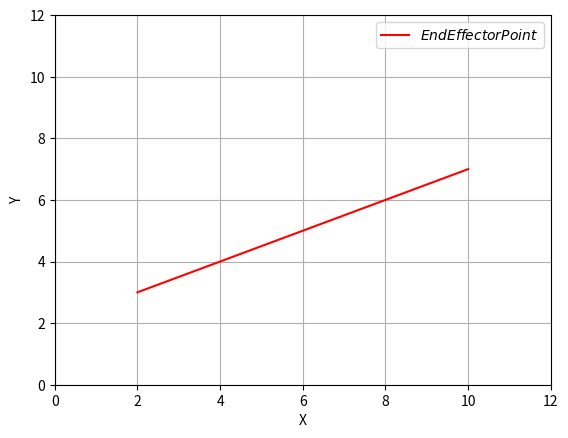

Write Python code to recreate this figure.
import numpy as np
import matplotlib.pyplot as Plot

lam = np.linspace(0,1,10)

start_pt = np.array([2,3])
end_pt = np.array([10,7])

X = np.array([])
Y = np.array([])

for _ in range(0,len(lam)):
    X = np.concatenate((X,np.array([lam[_] * end_pt[0] + (1 - lam[_]) * start_pt[0]])))
    Y = np.concatenate((Y,np.array([lam[_] * end_pt[1] + (1 - lam[_]) * start_pt[1]])))

fig = Plot.figure()
Plot.plot(X,Y, 'r-')
Plot.xlabel('X')
Plot.ylabel('Y')
Plot.legend(['$End Effector Point$'])
Plot.xlim([0,12])
Plot.ylim([0,12])
Plot.grid()

Plot.show()